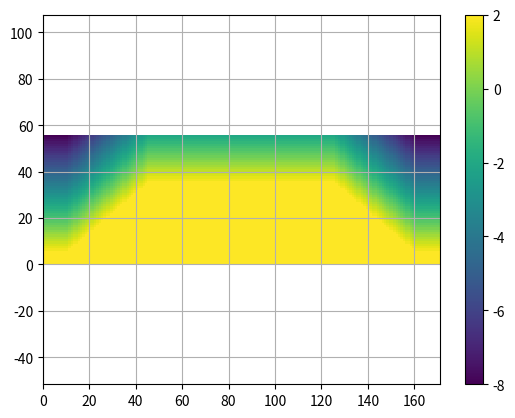

Source code (Python):
# -*- coding: utf-8 -*-
"""
Created on Fri Nov  1 14:21:52 2019

[redacted]
"""

import numpy as np
import matplotlib.pyplot as plt

"""
create spatial grid files (x.txt, y.txt, z.txt and ne_grid.txt) for AeoLiS

input parameters:
            dx (float): resolution in cross-shore direction (m)
            dy (float): resolution in alongshore direction (m)
            lx (float): length of domain in cross-shore direction (m) (must be a multiple of dx)
            ly (float): length of domain in alongshore direction (m) (must be a multiple of dy)
    
         z_top (float): height of the top of the nourishment (m + NAP)
         slope (float): slope of the nourishment (m/m)
    
    ly_seaside (float): length of the nourishment at the seaside boundary (m) (must be a multiple of dy)
   ly_landside (float): length of the nourishment at the landside boundary (m) (must be a multiple of dy)
     lx_street (float): width of the (non-erodible) street (m) (must be a multiple of dx)
lx_nourishment (float): width of the nourishment (m) (must be a multiple of dx)
"""
### input 
dx = 10 #m
dy = 10 #m
lx = 550 #m
ly = 1700 #m
z_top = 2 #m + NAP
slope = 0.02 #m/m
ly_seaside = 800 #m
ly_landside = 1500 #m
lx_street = 50 #m
lx_nourishment = 300 #m
### input

# define numerical parameters
nx = int(lx/dx) + 1                         #number of cross-shore grid points
ny = int(ly/dy) + 1                         #number of alongshore grid points
ny_seaside = int(ly_seaside/dy) + 1         #number of alongshore grid points of the nourishment at the seaside boundary
ny_landside = int(ly_landside/dy) + 1       #number of alongshore grid points of the nourishment at the landside boundary 
ny_notop_seaside = int((ny-ny_seaside)/2)   #number of alongshore grid points next to the nourishment at the seaside boundary
ny_notop_landside = int((ny-ny_landside)/2) #number of alongshore grid points next to the nourishment at the landside boundary 
nx_street = int(lx_street/dx)               #number of cross-shore grid points of the street
nx_nourishment = int(lx_nourishment/dx)     #number of cross-shore grid points of the nourishment

# create 2D grids for X, Y and Z
x = np.linspace(0, lx, nx)
y = np.linspace(0, ly, ny)
Y, X = np.meshgrid(y, x)
Z = np.zeros(X.shape)

# set values values to z_top at the middle of the nourishment
Z[:nx_street+nx_nourishment, ny_notop_seaside:ny_notop_seaside+ny_seaside] = z_top

# gradually decrease depth at the middle of the nourishment
values = -slope * (X - (nx_street+nx_nourishment)*dx) + z_top
ix = [nx_street+nx_nourishment, len(X)]
iy = [ny_notop_seaside,ny_notop_seaside+ny_seaside]
Z[ix[0]:ix[1], iy[0]:iy[1]] = values[ix[0]:ix[1], iy[0]:iy[1]]

# set values values to z_top at the street
Z[:nx_street, :] = z_top

# gradually decrease depth next to the nourishment
values = -slope * (X - nx_street*dx) + z_top
Z[nx_street:, :ny_notop_landside] = values[nx_street:, :ny_notop_landside]
Z[nx_street:, -ny_notop_landside:] = values[nx_street:, -ny_notop_landside:]

# gradually decrease depth at the sides of the nourishment
# create a temporal domain for the sides of the nourishment
grid = np.indices((nx-nx_street,ny_notop_seaside-ny_notop_landside))
# calculate slope of the side of the nourishment
dydx = nx_nourishment / (ny_notop_seaside-ny_notop_landside)
ix = grid[0] - grid[1]*dydx
values = -slope * (grid[0] - grid[1]*dydx) * dx + z_top
# round values to a multiple of (slope*dx)
roundup_value = 1/(slope*dx)
values = np.round(values * roundup_value) / roundup_value
values[values > z_top] = z_top

Z[nx_street:, ny_notop_landside:ny_notop_seaside] = values
Z[nx_street:, -ny_notop_seaside:-ny_notop_landside] = values[:,::-1]

# create non-erodible grid cells at the street 
ne_file = np.ones(Z.T.shape) * -999
ne_file[:,-nx_street:] = z_top

# plot the grid
plt.figure()
plt.pcolormesh(Z)
plt.colorbar()
plt.axis('equal')
plt.grid()

# save textfiles containing the grid and the ne_file
np.savetxt('x.txt', X.T)
np.savetxt('y.txt', Y.T)
np.savetxt('z.txt', Z[::-1,:].T)
np.savetxt('street.txt', ne_file)